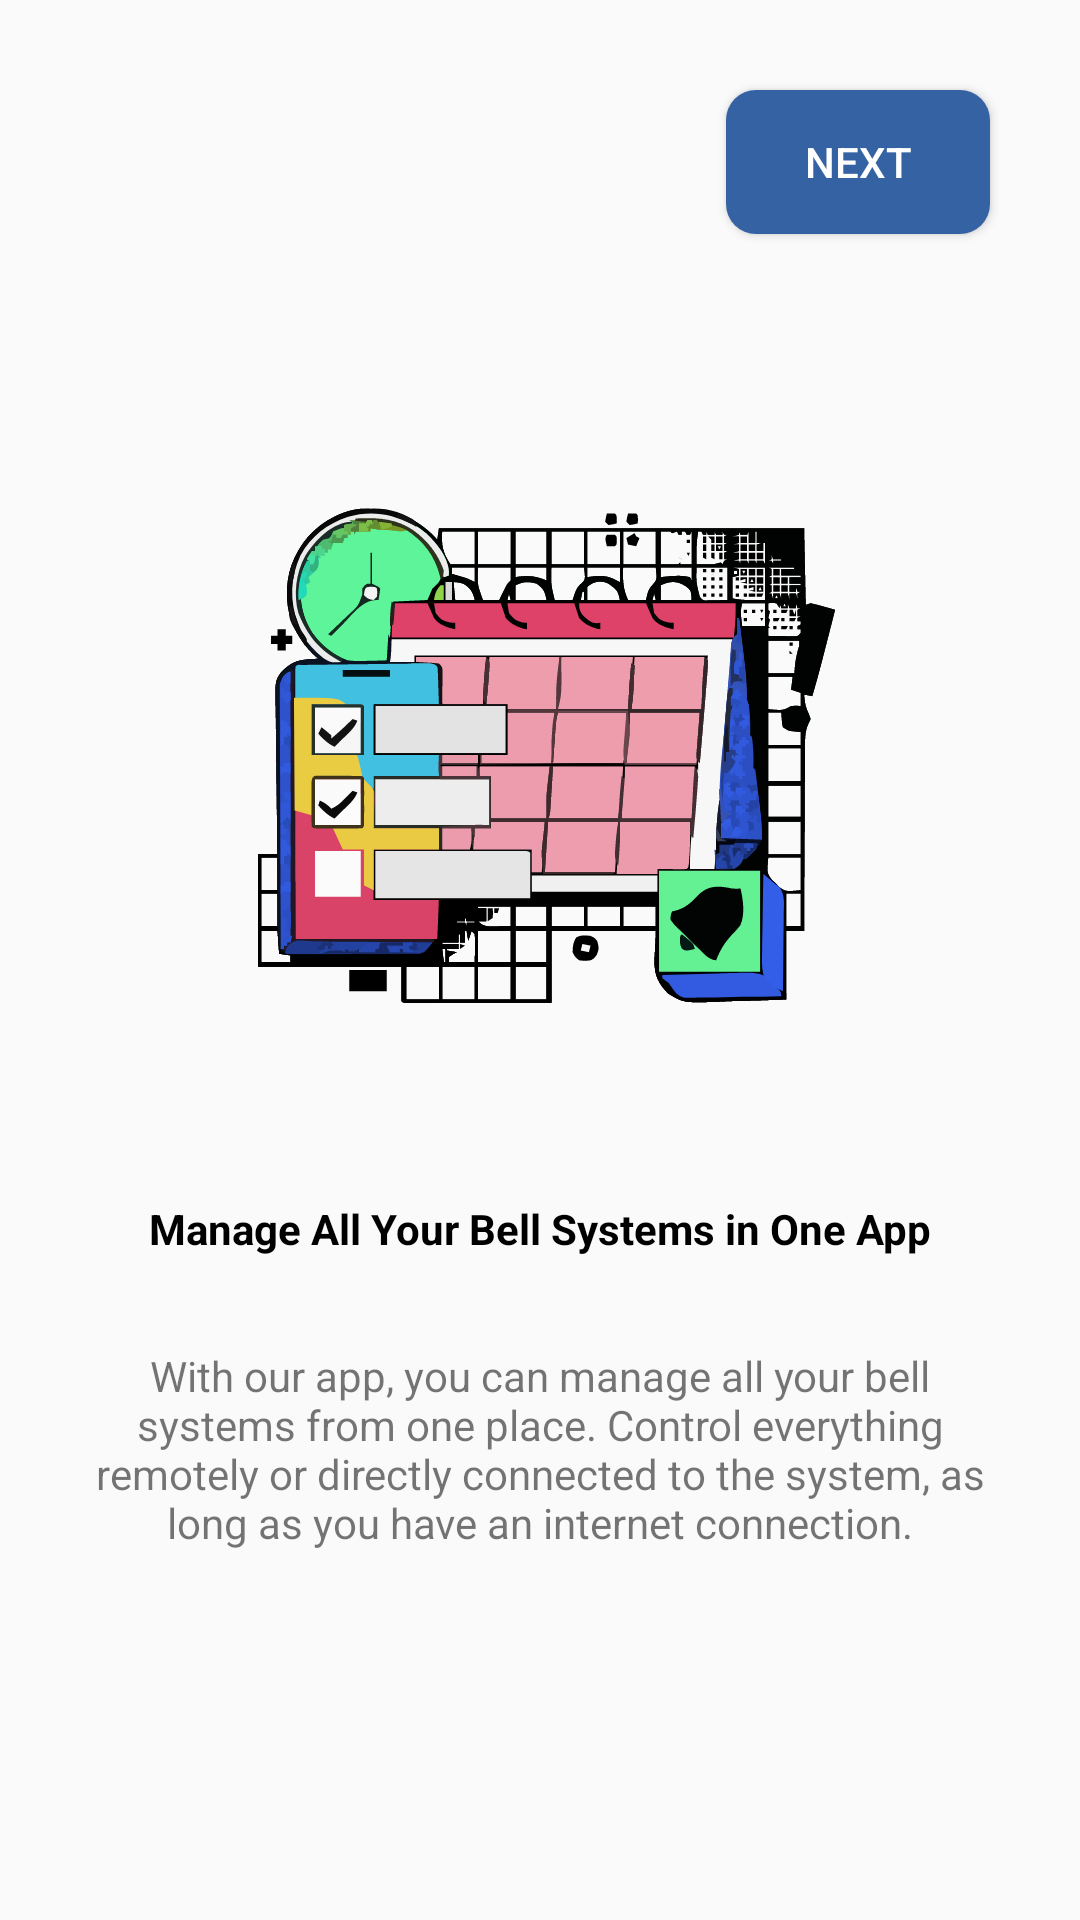

This screen was rendered from an Android layout file. Write that file and the resources it references.
<!-- AndroidManifest.xml: application theme Theme.BellApp -->
<!-- res/layout/welcome_fragment_first.xml -->
<?xml version="1.0" encoding="utf-8"?>
<androidx.constraintlayout.widget.ConstraintLayout xmlns:android="http://schemas.android.com/apk/res/android"
    xmlns:app="http://schemas.android.com/apk/res-auto"
    xmlns:tools="http://schemas.android.com/tools"
    android:id="@+id/frameLayout"
    android:layout_width="match_parent"
    android:layout_height="match_parent"
    tools:context=".welcome_activity.FirstFragment">

    

    <ImageView
        android:id="@+id/imageView1"
        android:layout_width="200dp"
        android:layout_height="200dp"
        android:layout_marginStart="100dp"
        android:layout_marginTop="150dp"
        android:layout_marginEnd="100dp"
        android:src="@drawable/image_first_fragment"
        app:layout_constraintEnd_toEndOf="parent"
        app:layout_constraintStart_toStartOf="parent"
        app:layout_constraintTop_toTopOf="parent" />

    <TextView
        android:id="@+id/title1"
        android:layout_width="wrap_content"
        android:layout_height="wrap_content"
        android:layout_marginStart="100dp"
        android:layout_marginTop="50dp"
        android:layout_marginEnd="100dp"
        android:textStyle="bold"
        android:textColor="@color/black"
        android:text="@string/title_1"
        app:layout_constraintEnd_toEndOf="parent"
        app:layout_constraintStart_toStartOf="parent"
        app:layout_constraintTop_toBottomOf="@+id/imageView1" />

    <TextView
        android:id="@+id/textView1"
        android:layout_width="300dp"
        android:layout_height="wrap_content"
        android:layout_marginStart="100dp"
        android:layout_marginTop="30dp"
        android:layout_marginEnd="100dp"
        android:gravity="center"
        android:text="@string/descriprion_1"
        app:layout_constraintEnd_toEndOf="parent"
        app:layout_constraintStart_toStartOf="parent"
        app:layout_constraintTop_toBottomOf="@+id/title1" />

    <Button
        android:id="@+id/nButton1"
        android:layout_width="wrap_content"
        android:layout_height="wrap_content"
        android:layout_marginTop="30dp"
        android:layout_marginEnd="30dp"
        android:background="@drawable/custom_button"
        android:paddingStart="10dp"
        android:paddingEnd="10dp"
        android:drawableEnd="@drawable/ic_right_chevron"
        android:drawablePadding="-10dp"
        android:text="@string/next_button"
        android:textColor="@color/white"
        app:layout_constraintEnd_toEndOf="parent"
        app:layout_constraintTop_toTopOf="parent" />

    <Button
        android:id="@+id/sButton1"
        android:layout_width="wrap_content"
        android:layout_height="wrap_content"
        android:layout_marginStart="100dp"
        android:layout_marginTop="225dp"
        android:layout_marginEnd="100dp"
        android:layout_marginBottom="40dp"
        android:background="@drawable/custom_button"
        android:text="@string/skip_button"
        android:textColor="@color/white"
        app:layout_constraintBottom_toBottomOf="parent"
        app:layout_constraintEnd_toEndOf="parent"
        app:layout_constraintStart_toStartOf="parent"
        app:layout_constraintTop_toBottomOf="@+id/title1" />

</androidx.constraintlayout.widget.ConstraintLayout>
<!-- resources referenced by this layout -->
<resources>
  <color name="black">#FF000000</color>
  <color name="white">#FFFFFFFF</color>
  <!-- drawable custom_button (drawable) -->
  <?xml version="1.0" encoding="utf-8"?>
  <shape android:shape="rectangle"
      xmlns:android="http://schemas.android.com/apk/res/android">
  
      <solid android:color="@color/lapis"/>
      <corners android:radius="10dp"/>
  
  </shape>
  <!-- drawable image_first_fragment: vector/xml drawable (drawable, 141166 chars, omitted) -->
  <string name="descriprion_1">
          With our app, you can manage all your bell systems from one place.
          Control everything remotely or directly connected to the system, as long as you have an internet connection.
      </string>
  <string name="next_button">NEXT</string>
  <string name="skip_button">SKIP</string>
  <string name="title_1">Manage All Your Bell Systems in One App</string>
  <style name="Theme.BellApp" parent="Base.Theme.BellApp" />
  <color name="lapis">#3562A3</color>
  <style name="Base.Theme.BellApp" parent="Theme.AppCompat.Light.NoActionBar">
          
          
      </style>
</resources>
